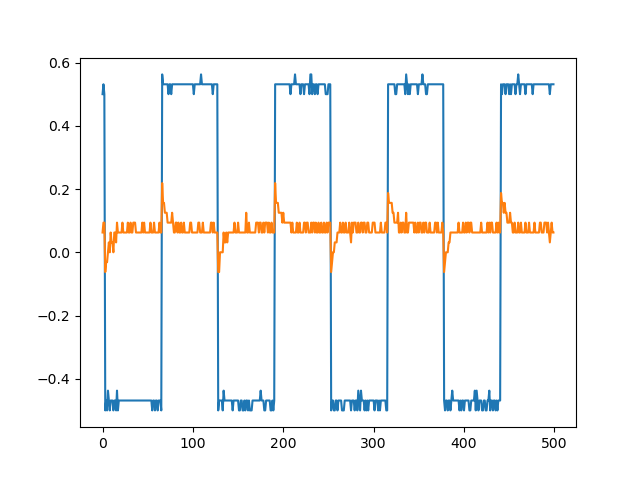

The file beside this chart, header and first rows:
sep=	
Time	Channel1	Channel2
0.00492	0.5	0.0625
0.00496	0.5312	0.09375
0.005	0.5	0.09375
0.00504	-0.5	-0.0625
0.00508	-0.4688	-0.03125
0.00512	-0.5	-0.03125
0.00516	-0.4375	0
0.0052	-0.4688	0.03125
0.00524	-0.5	0
0.00528	-0.4688	0.0625
0.00532	-0.4688	0.03125
0.00536	-0.4688	0.03125
0.0054	-0.5	0
0.00544	-0.4688	0.0625
0.00548	-0.4688	0.0625
0.00552	-0.5	0.03125
0.00556	-0.4375	0.09375
0.0056	-0.5	0.0625
0.00564	-0.4688	0.0625
0.00568	-0.4688	0.0625
0.00572	-0.4688	0.0625
0.00576	-0.4688	0.0625
0.0058	-0.4688	0.09375
0.00584	-0.4688	0.0625
0.00588	-0.4688	0.0625
0.00592	-0.4688	0.0625
0.00596	-0.4688	0.0625
0.006	-0.4688	0.0625
0.00604	-0.4688	0.09375
0.00608	-0.4688	0.0625
0.00612	-0.4688	0.0625
0.00616	-0.4688	0.09375
0.0062	-0.4688	0.0625
0.00624	-0.4688	0.0625
0.00628	-0.4688	0.09375
0.00632	-0.4688	0.09375
0.00636	-0.4688	0.09375
0.0064	-0.4688	0.0625
0.00644	-0.4688	0.0625
0.00648	-0.4688	0.0625
0.00652	-0.4688	0.0625
0.00656	-0.4688	0.0625
0.0066	-0.4688	0.0625
0.00664	-0.4688	0.0625
0.00668	-0.4688	0.09375
0.00672	-0.4688	0.0625
0.00676	-0.4688	0.09375
0.0068	-0.4688	0.0625
0.00684	-0.4688	0.0625
0.00688	-0.4688	0.0625
0.00692	-0.4688	0.0625
0.00696	-0.4688	0.0625
0.007	-0.4688	0.0625
0.00704	-0.4688	0.09375
0.00708	-0.4688	0.0625
0.00712	-0.5	0.0625
0.00716	-0.4688	0.0625
0.0072	-0.4688	0.09375
0.00724	-0.5	0.0625
... 441 more rows
